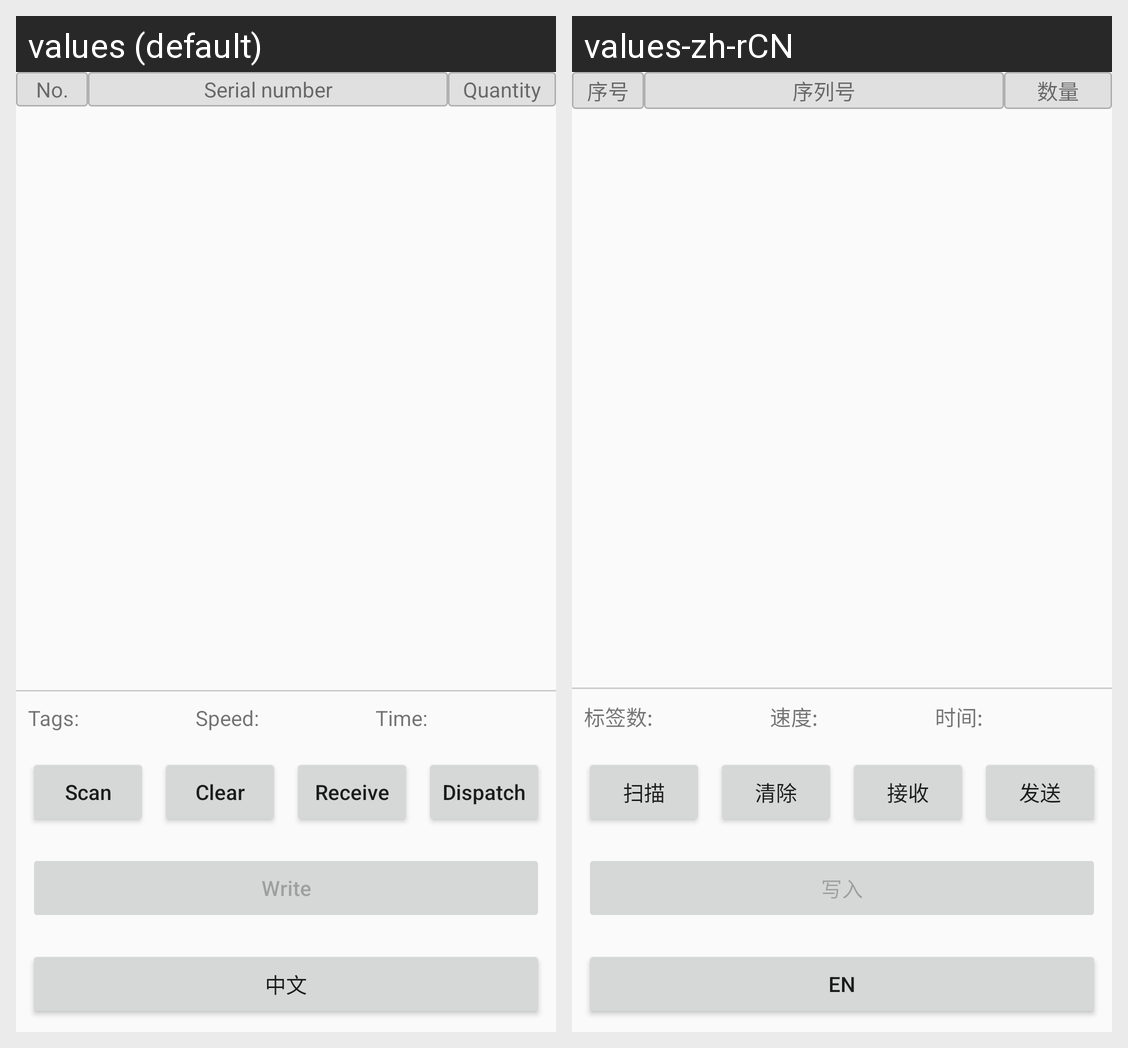

Strings drawn on this Android screen and how each of the app's shown locales translates them:
Android screen res/layout/scan_activity.xml rendered under 2 locales, left to right: values (default), values-zh-rCN. Device: Nexus 5 (rendered at 1080×1920; each locale shown at half size, 540×960, under a caption strip naming it); theme Theme.RFID_Manager.
Strings drawn on this screen, with the default value and each locale's value (text and hints the layout hard-codes, and strings that could not be matched under every locale, appear in the picture but are not listed):

no
  values: No.
  values-zh-rCN: 序号

serial_number
  values: Serial number
  values-zh-rCN: 序列号

quantity
  values: Quantity
  values-zh-rCN: 数量

tags
  values: Tags:
  values-zh-rCN: 标签数:

speed
  values: Speed:
  values-zh-rCN: 速度:

time
  values: Time:
  values-zh-rCN: 时间:

scan
  values: Scan
  values-zh-rCN: 扫描

clear
  values: Clear
  values-zh-rCN: 清除

receive
  values: Receive
  values-zh-rCN: 接收

dispatch
  values: Dispatch
  values-zh-rCN: 发送

write
  values: Write
  values-zh-rCN: 写入

toggle_language
  values: 中文
  values-zh-rCN: EN
